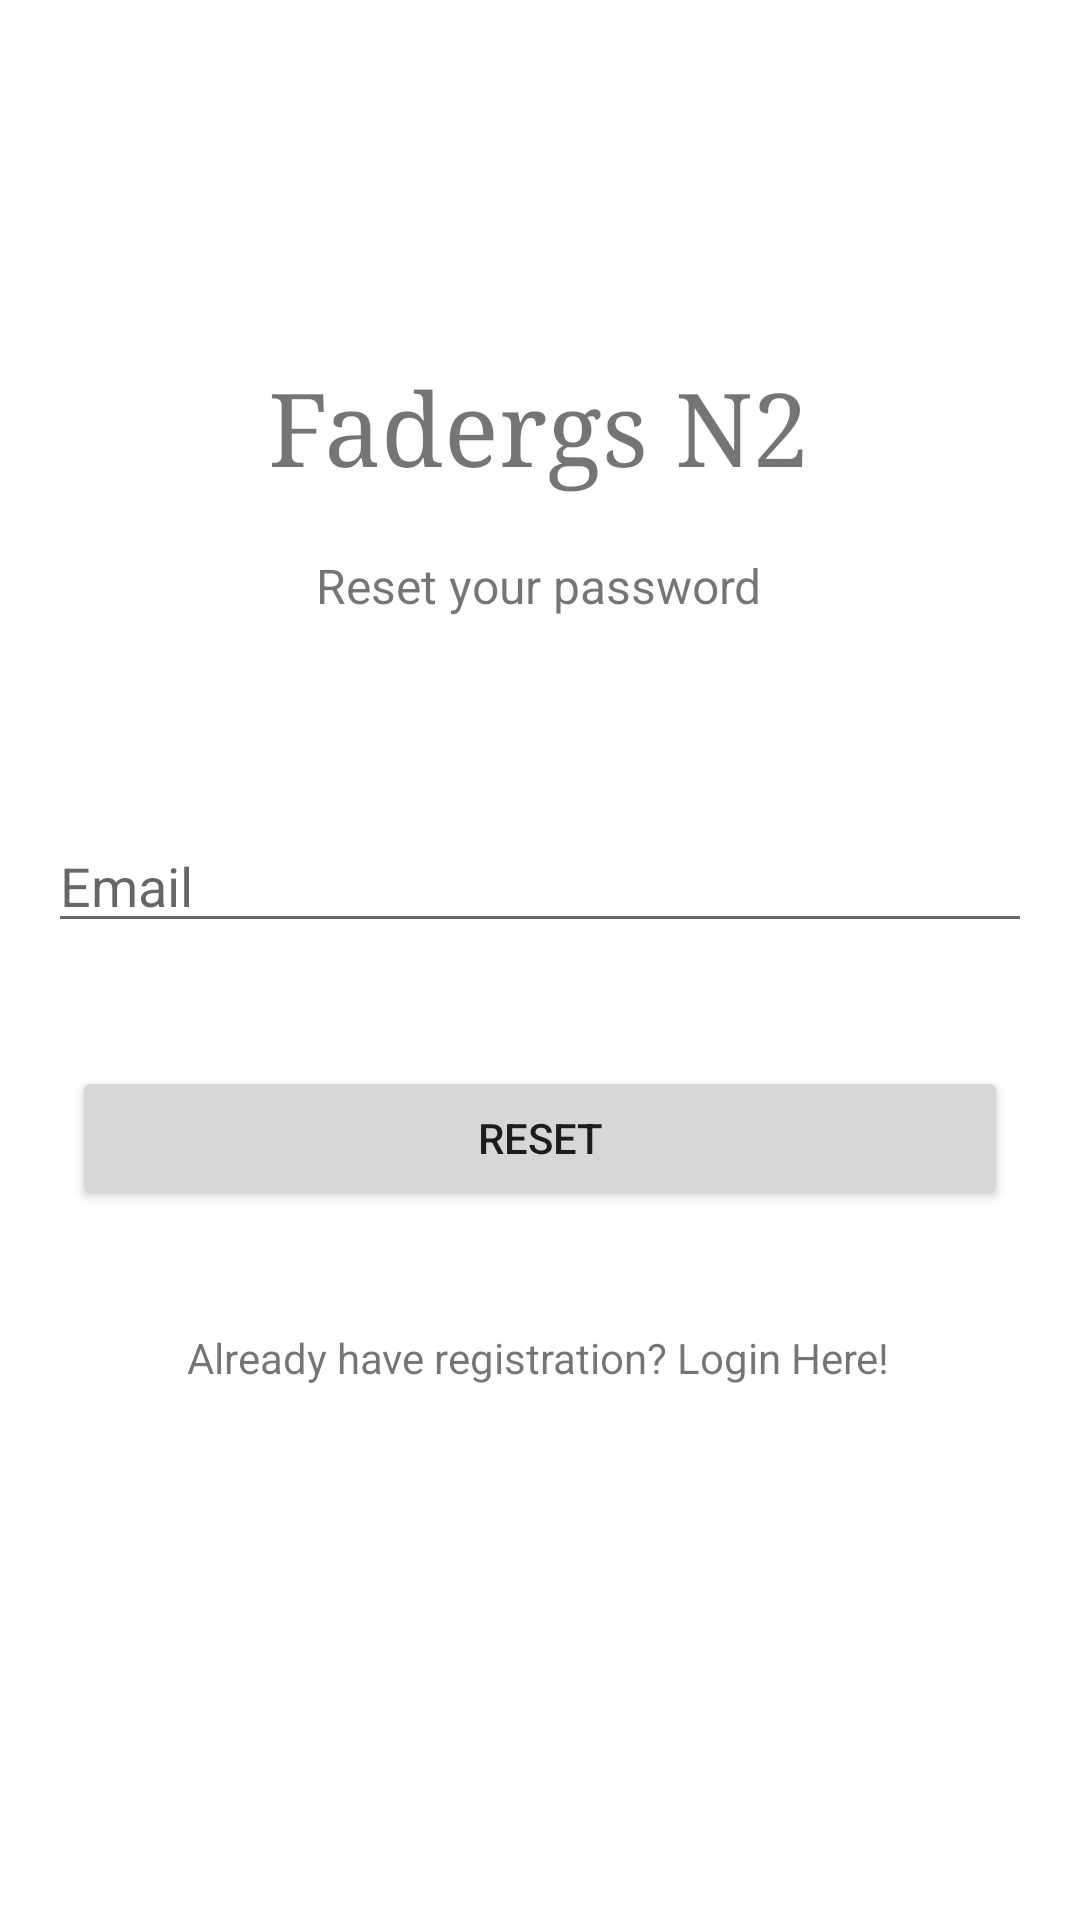

Here is an Android app screen rendered from its layout file. Give the layout XML and the strings, colors and styles it references.
<!-- AndroidManifest.xml: application theme Theme.FadergsN2 -->
<!-- res/layout/activity_reset_pass.xml -->
<?xml version="1.0" encoding="utf-8"?>
<androidx.constraintlayout.widget.ConstraintLayout xmlns:android="http://schemas.android.com/apk/res/android"
    xmlns:app="http://schemas.android.com/apk/res-auto"
    xmlns:tools="http://schemas.android.com/tools"
    android:layout_width="match_parent"
    android:layout_height="match_parent"
    tools:context=".ResetPass">
    <TextView
        android:id="@+id/rpatvTitle"
        android:layout_width="wrap_content"
        android:layout_height="wrap_content"
        android:layout_marginTop="120dp"
        android:text="@string/app_name"
        android:textSize="34sp"
        android:typeface="serif"
        app:layout_constraintEnd_toEndOf="parent"
        app:layout_constraintHorizontal_bias="0.498"
        app:layout_constraintStart_toStartOf="parent"
        app:layout_constraintTop_toTopOf="parent" />

    <TextView
        android:id="@+id/rpatvSubTitle"
        android:layout_width="wrap_content"
        android:layout_height="wrap_content"
        android:layout_marginTop="20dp"
        android:text="@string/rpatvSubTitle"
        android:textSize="16sp"
        app:layout_constraintEnd_toEndOf="parent"
        app:layout_constraintHorizontal_bias="0.498"
        app:layout_constraintStart_toStartOf="parent"
        app:layout_constraintTop_toBottomOf="@+id/rpatvTitle" />

    <EditText
        android:id="@+id/rpaetEmail"
        android:layout_width="0dp"
        android:layout_height="wrap_content"
        android:layout_marginStart="16dp"
        android:layout_marginEnd="16dp"
        android:ems="10"
        android:hint="@string/raMail"
        android:inputType="textWebEmailAddress"
        app:layout_constraintBottom_toBottomOf="parent"
        app:layout_constraintEnd_toEndOf="parent"
        app:layout_constraintHorizontal_bias="1.0"
        app:layout_constraintStart_toStartOf="parent"
        app:layout_constraintTop_toBottomOf="@+id/rpatvSubTitle"
        app:layout_constraintVertical_bias="0.171" />

    <Button
        android:id="@+id/rpaBtnReset"
        android:layout_width="0dp"
        android:layout_height="wrap_content"
        android:layout_marginStart="24dp"
        android:layout_marginEnd="24dp"
        android:text="@string/rpaBtnReset"
        app:layout_constraintBottom_toBottomOf="parent"
        app:layout_constraintEnd_toEndOf="parent"
        app:layout_constraintHorizontal_bias="1.0"
        app:layout_constraintStart_toStartOf="parent"
        app:layout_constraintTop_toBottomOf="@+id/rpaetEmail"
        app:layout_constraintVertical_bias="0.148" />

    <TextView
        android:id="@+id/rpaBtnLogin"
        android:layout_width="wrap_content"
        android:layout_height="wrap_content"
        android:layout_marginTop="16dp"
        android:text="@string/raAlRegister"
        android:textAlignment="center"
        app:layout_constraintBottom_toBottomOf="parent"
        app:layout_constraintEnd_toEndOf="parent"
        app:layout_constraintHorizontal_bias="0.497"
        app:layout_constraintStart_toStartOf="parent"
        app:layout_constraintTop_toBottomOf="@+id/rpaBtnReset"
        app:layout_constraintVertical_bias="0.117" />

    <ProgressBar
        android:id="@+id/rpaProgressBar"
        style="?android:attr/progressBarStyle"
        android:layout_width="107dp"
        android:layout_height="96dp"
        android:layout_marginTop="32dp"
        android:visibility="invisible"
        app:layout_constraintBottom_toBottomOf="parent"
        app:layout_constraintEnd_toEndOf="parent"
        app:layout_constraintHorizontal_bias="0.498"
        app:layout_constraintStart_toStartOf="parent"
        app:layout_constraintTop_toBottomOf="@+id/rpaBtnLogin"
        app:layout_constraintVertical_bias="0.103" />
</androidx.constraintlayout.widget.ConstraintLayout>
<!-- resources referenced by this layout -->
<resources>
  <string name="app_name">Fadergs N2</string>
  <string name="raAlRegister">Already have registration? <br />Login Here!</string>
  <string name="raMail">Email</string>
  <string name="rpaBtnReset">Reset</string>
  <string name="rpatvSubTitle">Reset your password</string>
  <style name="Theme.FadergsN2" parent="Theme.MaterialComponents.DayNight.DarkActionBar">
          
          <item name="colorPrimary">@color/purple_500</item>
          <item name="colorPrimaryVariant">@color/purple_700</item>
          <item name="colorOnPrimary">@color/white</item>
          
          <item name="colorSecondary">@color/teal_200</item>
          <item name="colorSecondaryVariant">@color/teal_700</item>
          <item name="colorOnSecondary">@color/black</item>
          
          <item name="android:statusBarColor" tools:targetApi="l">?attr/colorPrimaryVariant</item>
          
      </style>
  <!-- not gathered from this repository: default colours our renderer supplied (Android Studio template values) -->
  <color name="purple_500">#FF6200EE</color>
  <color name="purple_700">#FF3700B3</color>
  <color name="teal_200">#FF03DAC5</color>
  <color name="teal_700">#FF018786</color>
  <color name="black">#FF000000</color>
  <color name="white">#FFFFFFFF</color>
</resources>
